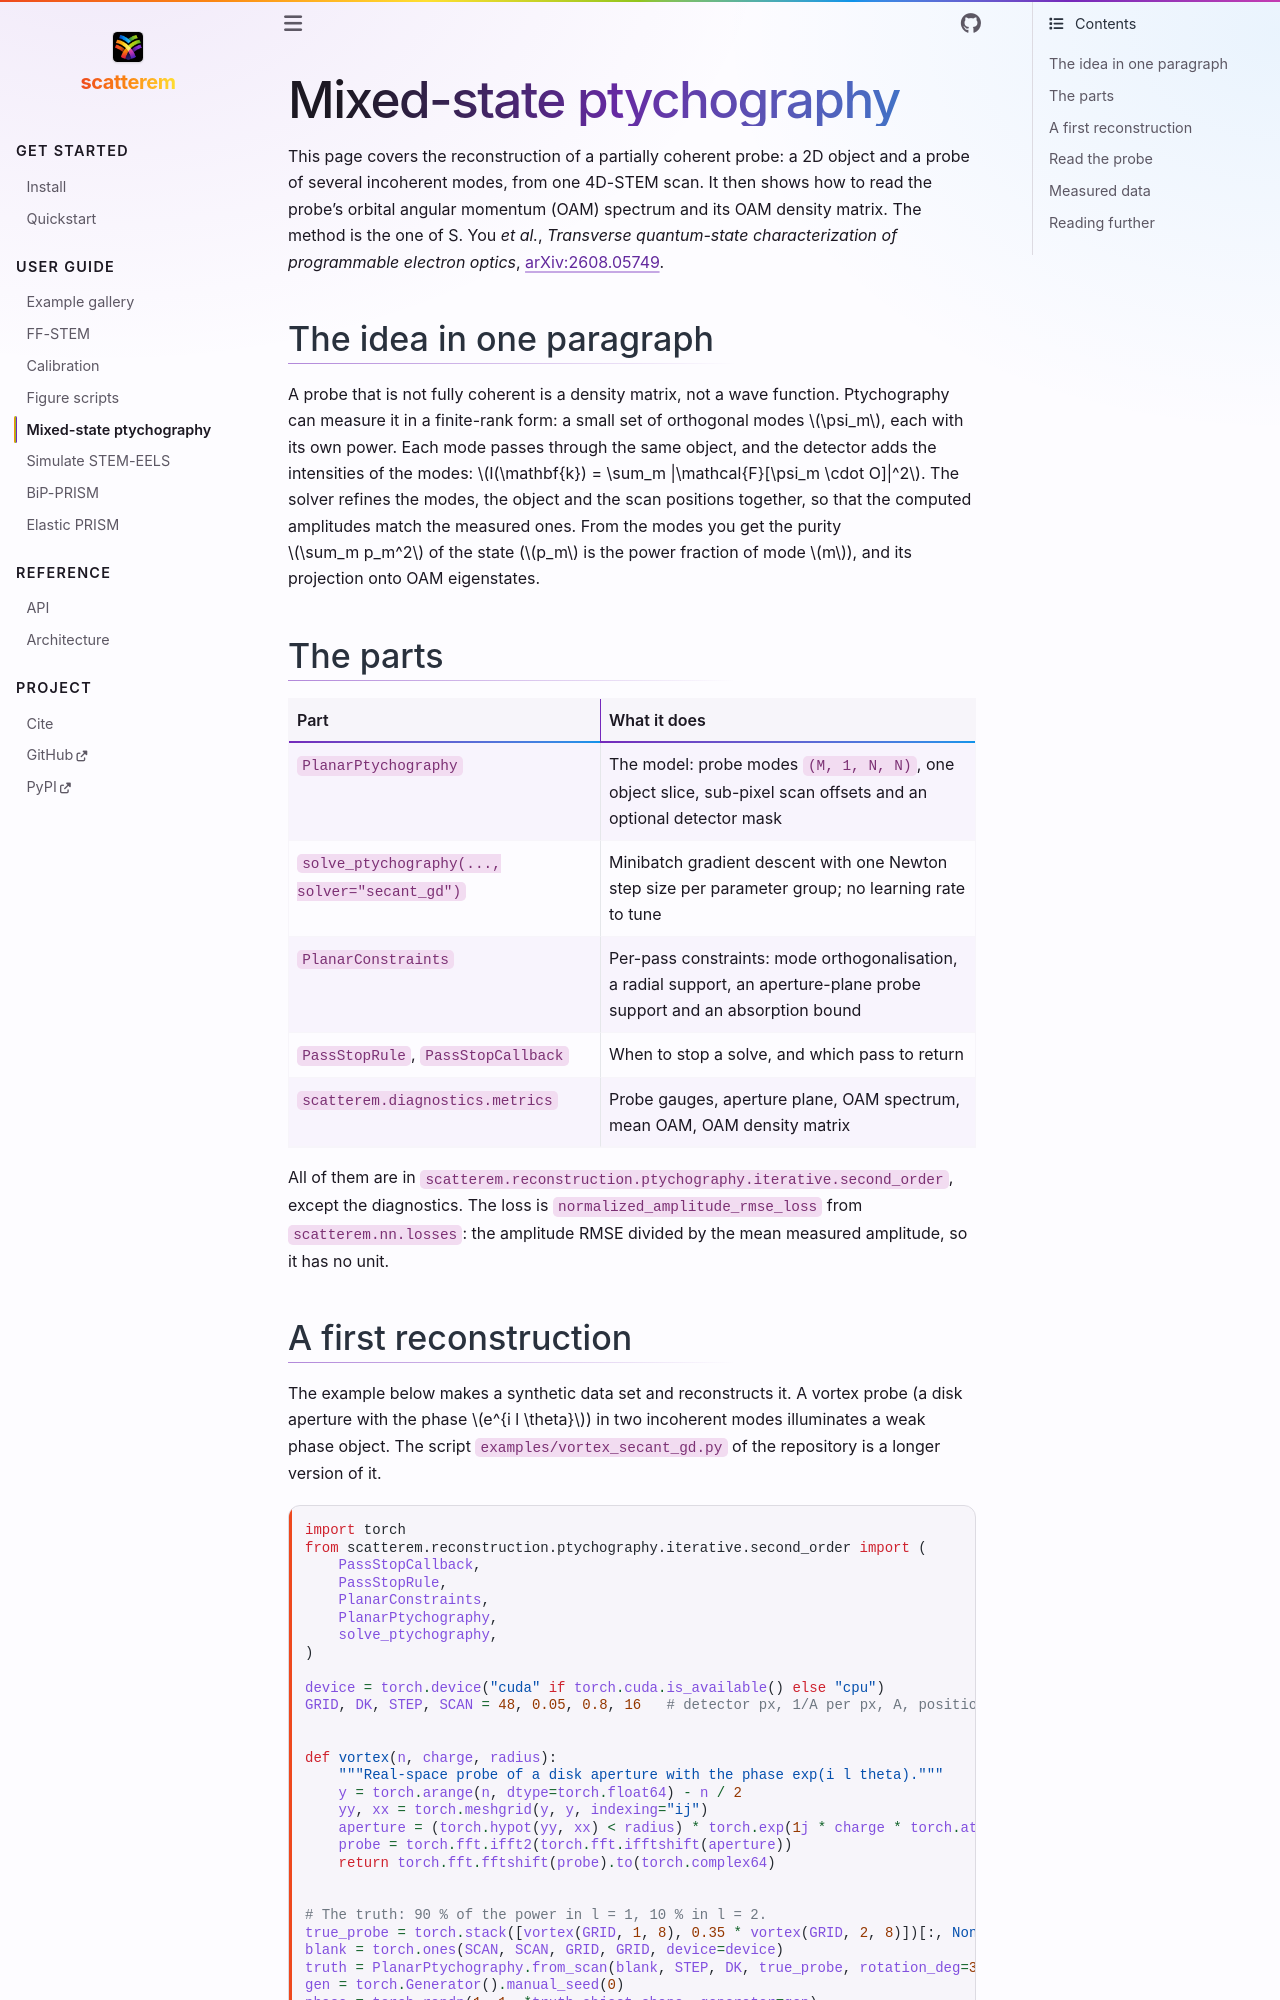

repository: scatterem/scatterem · page: docs/mixed-state.html · generator: sphinx

# Mixed-state ptychography

This page covers the reconstruction of a partially coherent probe: a 2D object
and a probe of several incoherent modes, from one 4D-STEM scan. It then shows
how to read the probe's orbital angular momentum (OAM) spectrum and its OAM
density matrix. The method is the one of S. You *et al.*, *Transverse
quantum-state characterization of programmable electron optics*,
[arXiv:2608.05749](https://doi.org/10.48550/arXiv.2608.05749).

## The idea in one paragraph

A probe that is not fully coherent is a density matrix, not a wave function.
Ptychography can measure it in a finite-rank form: a small set of orthogonal
modes $\psi_m$, each with its own power. Each mode passes through the same
object, and the detector adds the intensities of the modes:
$I(\mathbf{k}) = \sum_m |\mathcal{F}[\psi_m \cdot O]|^2$. The solver refines
the modes, the object and the scan positions together, so that the computed
amplitudes match the measured ones. From the modes you get the purity
$\sum_m p_m^2$ of the state ($p_m$ is the power fraction of mode $m$), and its
projection onto OAM eigenstates.

## The parts

| Part | What it does |
|---|---|
| `PlanarPtychography` | The model: probe modes `(M, 1, N, N)`, one object slice, sub-pixel scan offsets and an optional detector mask |
| `solve_ptychography(..., solver="secant_gd")` | Minibatch gradient descent with one Newton step size per parameter group; no learning rate to tune |
| `PlanarConstraints` | Per-pass constraints: mode orthogonalisation, a radial support, an aperture-plane probe support and an absorption bound |
| `PassStopRule`, `PassStopCallback` | When to stop a solve, and which pass to return |
| `scatterem.diagnostics.metrics` | Probe gauges, aperture plane, OAM spectrum, mean OAM, OAM density matrix |

All of them are in `scatterem.reconstruction.ptychography.iterative.second_order`,
except the diagnostics. The loss is `normalized_amplitude_rmse_loss` from
`scatterem.nn.losses`: the amplitude RMSE divided by the mean measured
amplitude, so it has no unit.
